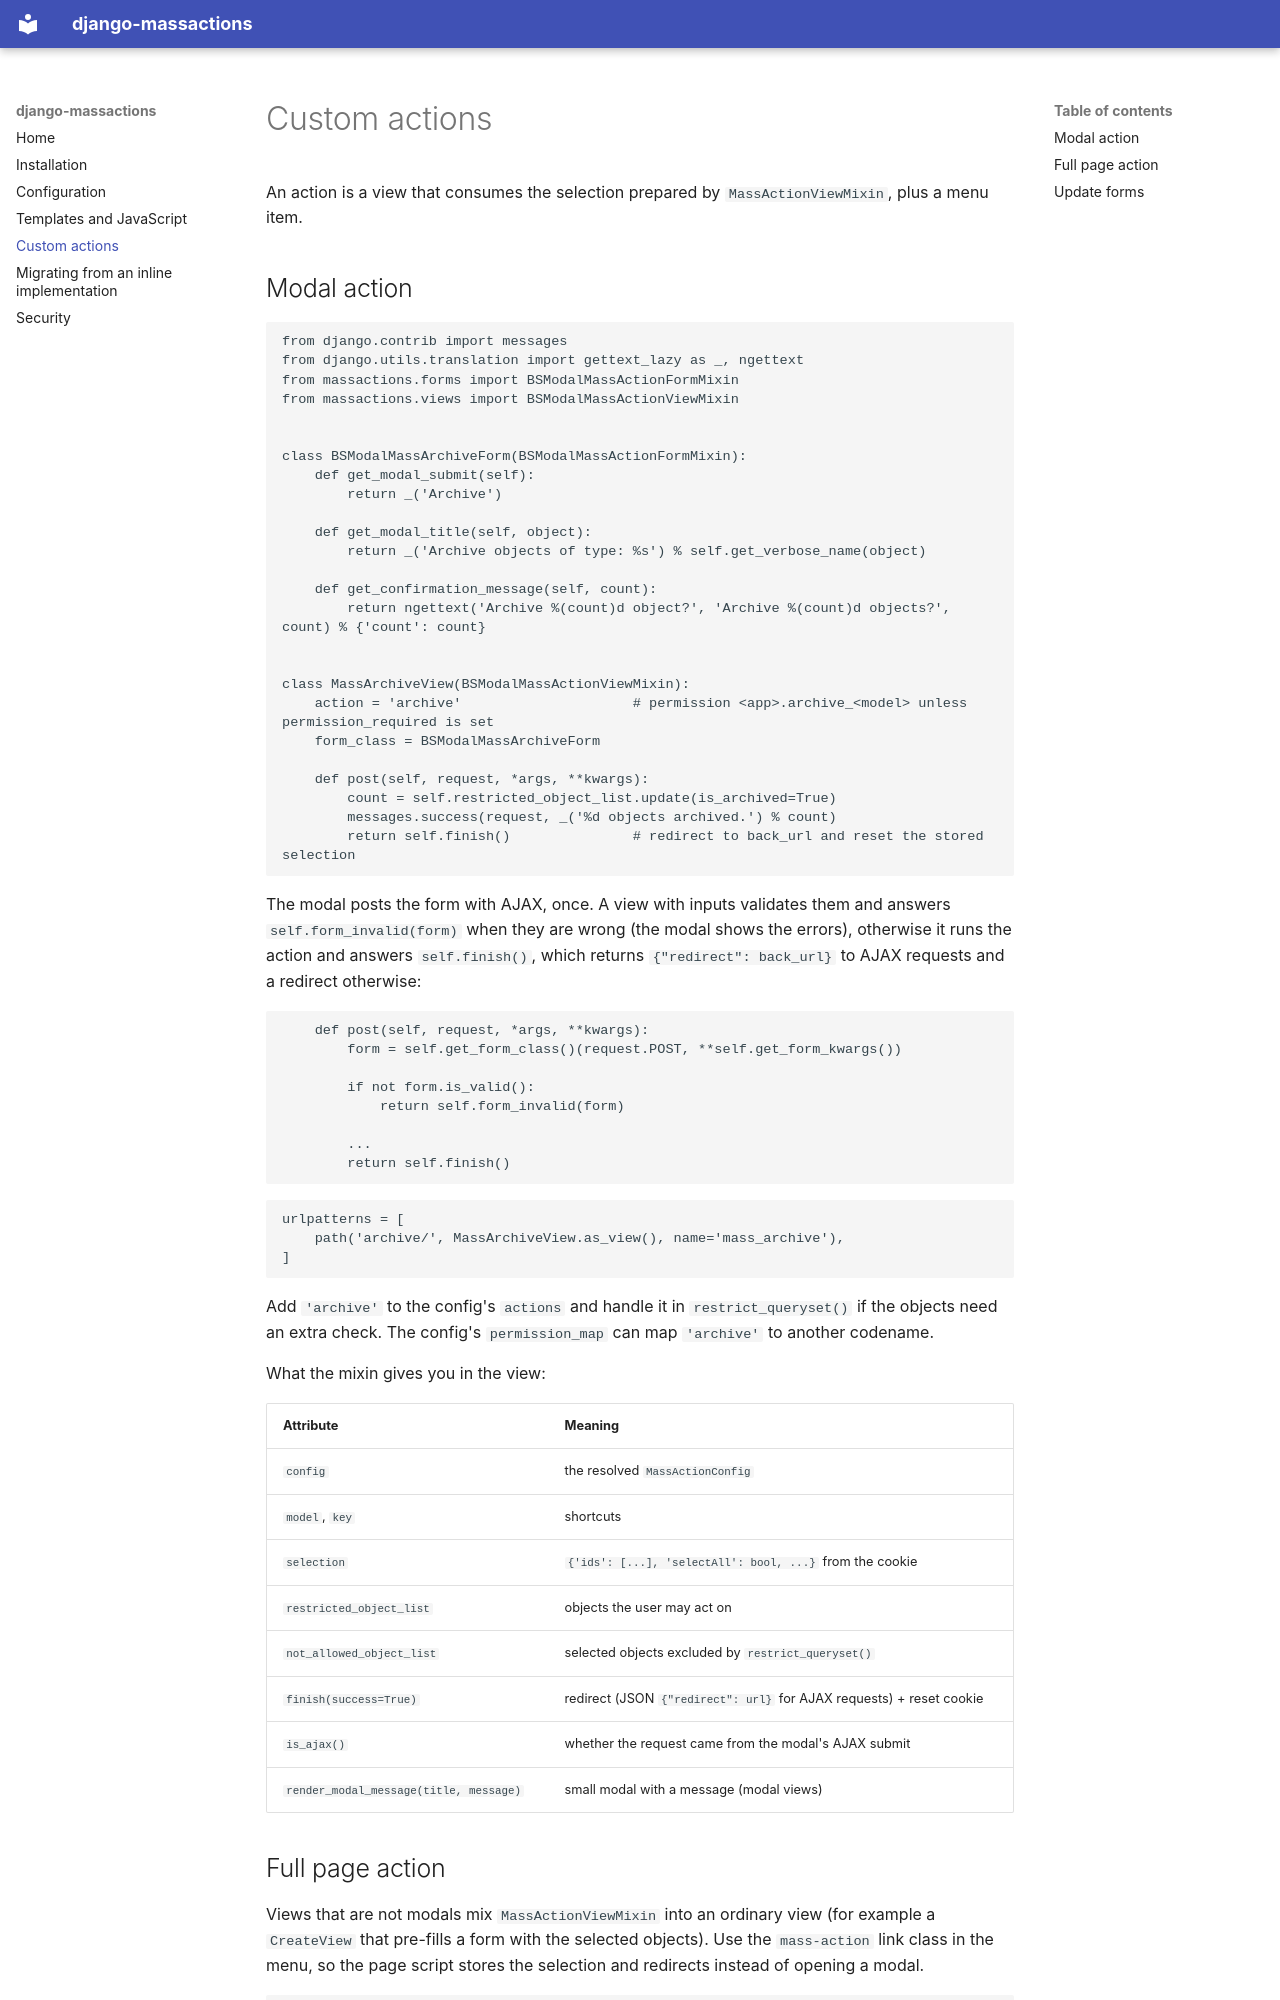

repository: soltys-m/django-massactions · page: custom-actions/index.html · generator: mkdocs

# Custom actions

An action is a view that consumes the selection prepared by `MassActionViewMixin`, plus a menu item.

## Modal action

```python
from django.contrib import messages
from django.utils.translation import gettext_lazy as _, ngettext
from massactions.forms import BSModalMassActionFormMixin
from massactions.views import BSModalMassActionViewMixin


class BSModalMassArchiveForm(BSModalMassActionFormMixin):
    def get_modal_submit(self):
        return _('Archive')

    def get_modal_title(self, object):
        return _('Archive objects of type: %s') % self.get_verbose_name(object)

    def get_confirmation_message(self, count):
        return ngettext('Archive %(count)d object?', 'Archive %(count)d objects?', count) % {'count': count}


class MassArchiveView(BSModalMassActionViewMixin):
    action = 'archive'                     # permission <app>.archive_<model> unless permission_required is set
    form_class = BSModalMassArchiveForm

    def post(self, request, *args, **kwargs):
        count = self.restricted_object_list.update(is_archived=True)
        messages.success(request, _('%d objects archived.') % count)
        return self.finish()               # redirect to back_url and reset the stored selection
```

The modal posts the form with AJAX, once. A view with inputs validates them and answers
`self.form_invalid(form)` when they are wrong (the modal shows the errors), otherwise it runs the action and
answers `self.finish()`, which returns `{"redirect": back_url}` to AJAX requests and a redirect otherwise:

```python
    def post(self, request, *args, **kwargs):
        form = self.get_form_class()(request.POST, **self.get_form_kwargs())

        if not form.is_valid():
            return self.form_invalid(form)

        ...
        return self.finish()
```

```python
urlpatterns = [
    path('archive/', MassArchiveView.as_view(), name='mass_archive'),
]
```

Add `'archive'` to the config's `actions` and handle it in `restrict_queryset()` if the objects need an
extra check. The config's `permission_map` can map `'archive'` to another codename.

What the mixin gives you in the view:

| Attribute | Meaning |
|---|---|
| `config` | the resolved `MassActionConfig` |
| `model`, `key` | shortcuts |
| `selection` | `{'ids': [...], 'selectAll': bool, ...}` from the cookie |
| `restricted_object_list` | objects the user may act on |
| `not_allowed_object_list` | selected objects excluded by `restrict_queryset()` |
| `finish(success=True)` | redirect (JSON `{"redirect": url}` for AJAX requests) + reset cookie |
| `is_ajax()` | whether the request came from the modal's AJAX submit |
| `render_modal_message(title, message)` | small modal with a message (modal views) |
